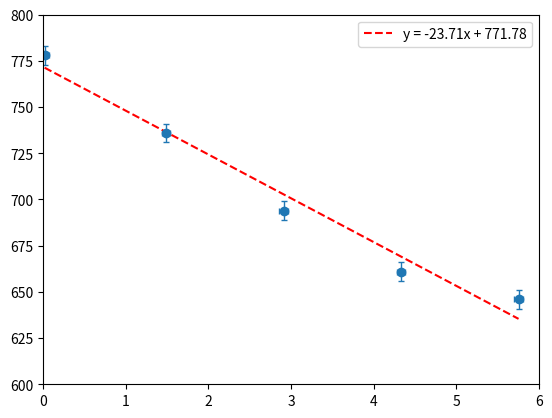

Generate this figure with matplotlib:
import numpy as np
import matplotlib.pyplot as plt

Tempo = [778, 736, 694, 661, 646]
au = [0.02, 1.49, 2.91, 4.334, 5.753]

y = Tempo
x = au
yerr = 5  
xerr =  0.05

fig, ax = plt.subplots()
ax.errorbar(x, y, yerr=yerr, xerr=xerr, fmt='o', linewidth=1, capsize=2)

# Linear fit
coefficients = np.polyfit(x, y, 1)
fit_line = np.poly1d(coefficients)
x_fit = np.linspace(min(x), max(x), 100)
ax.plot(x_fit, fit_line(x_fit), 'r--', label=f'y = {coefficients[0]:.2f}x + {coefficients[1]:.2f}')

# Corrected axis limits
ax.set(ylim=(600, 800), xlim=(0, 6))  # Swapped limits to match x and y data
ax.legend(loc='upper right')

plt.show()
